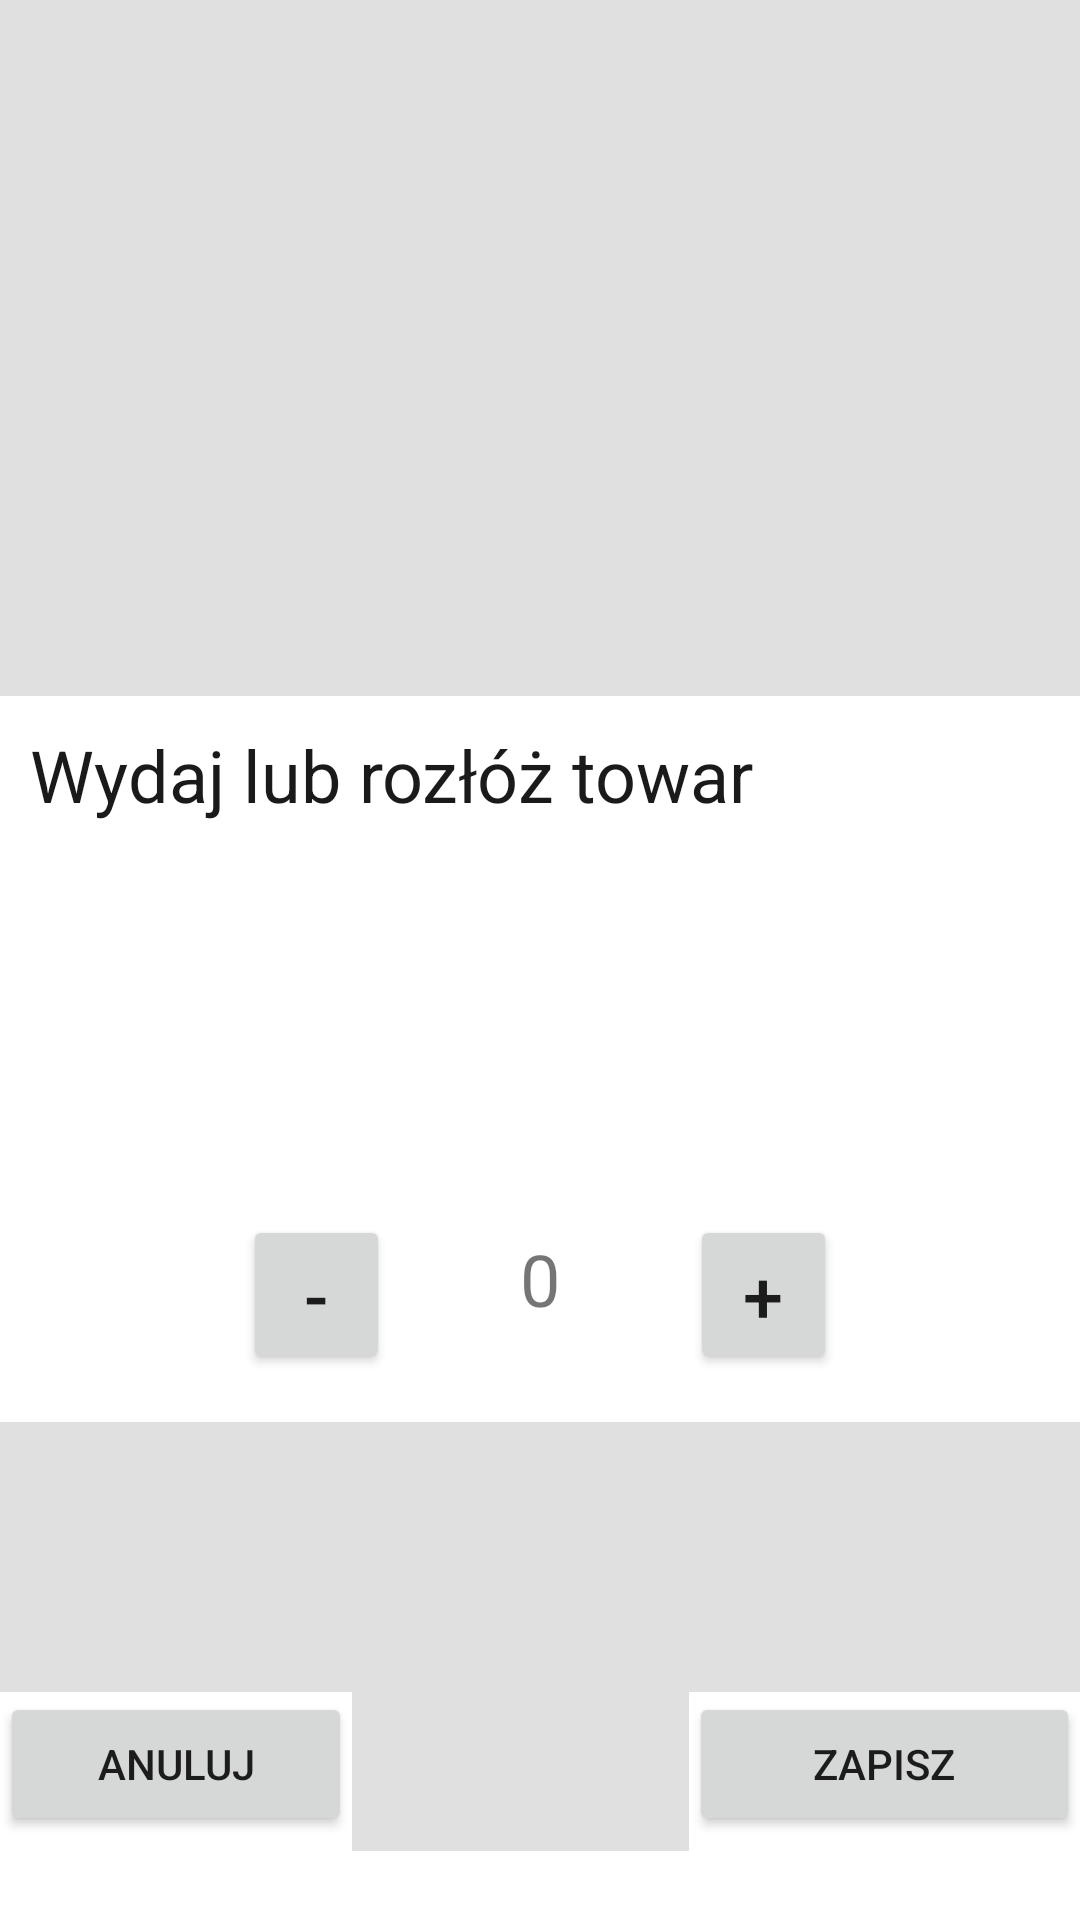

Layout XML and referenced resources for this Android screen:
<!-- AndroidManifest.xml: application theme Theme.Skaner_alpha.NoActionBar -->
<!-- res/layout/activity_zlokalizuj_crud.xml -->
<?xml version="1.0" encoding="utf-8"?>
<LinearLayout xmlns:android="http://schemas.android.com/apk/res/android"
    xmlns:app="http://schemas.android.com/apk/res-auto"
    xmlns:tools="http://schemas.android.com/tools"
    android:layout_width="match_parent"
    android:layout_height="match_parent"
    android:orientation="vertical">

    <View
        android:id="@+id/divider"
        android:layout_width="match_parent"
        android:layout_height="232dp"
        android:background="?android:attr/listDivider" />

    <TextView
        android:id="@+id/textView6"
        android:layout_width="match_parent"
        android:layout_height="wrap_content"
        android:padding="10dp"
        android:text="Wydaj lub rozłóż towar"
        android:textColor="#1B1A1A"
        android:textSize="24sp" />

    <TextView
        android:id="@+id/zlokalizuj_prompt_kod_towaru"
        android:layout_width="match_parent"
        android:layout_height="wrap_content"
        android:padding="10dp"
        android:textColor="#1B1A1A"
        android:textSize="24sp" />

    <TextView
        android:id="@+id/zlokalizuj_prompt_gniazdo"
        android:layout_width="match_parent"
        android:layout_height="wrap_content"
        android:padding="10dp"
        android:textAlignment="center"
        android:textColor="#1B1A1A"
        android:textSize="24sp" />

    <androidx.constraintlayout.widget.ConstraintLayout
        android:layout_width="match_parent"
        android:layout_height="85dp">

        <TextView
            android:id="@+id/zlokalizuj_prompt_ilosc"
            android:layout_width="100dp"
            android:layout_height="63dp"
            android:padding="10dp"
            android:text="0"
            android:textAlignment="center"
            android:textSize="24sp"
            app:layout_constraintBottom_toBottomOf="parent"
            app:layout_constraintEnd_toEndOf="parent"
            app:layout_constraintStart_toStartOf="parent"
            app:layout_constraintTop_toTopOf="parent" />

        <Button
            android:id="@+id/zlokalizuj_prompt_minus_btn"
            android:layout_width="49dp"
            android:layout_height="53dp"
            android:onClick="zlokalizuj_crud_minus_btn"
            android:text="-"
            android:textSize="24dp"
            app:layout_constraintBottom_toBottomOf="@+id/zlokalizuj_prompt_ilosc"
            app:layout_constraintEnd_toStartOf="@+id/zlokalizuj_prompt_ilosc"
            app:layout_constraintHorizontal_bias="1.0"
            app:layout_constraintStart_toStartOf="parent"
            app:layout_constraintTop_toTopOf="@+id/zlokalizuj_prompt_ilosc" />

        <Button
            android:id="@+id/zlokalizuj_prompt_plus_btn"
            android:layout_width="49dp"
            android:layout_height="53dp"
            android:onClick="zlokalizuj_crud_plus_btn"
            android:text="+"
            android:textSize="24dp"
            app:layout_constraintBottom_toBottomOf="@+id/zlokalizuj_prompt_ilosc"
            app:layout_constraintEnd_toEndOf="parent"
            app:layout_constraintHorizontal_bias="0.0"
            app:layout_constraintStart_toEndOf="@+id/zlokalizuj_prompt_ilosc"
            app:layout_constraintTop_toTopOf="@+id/zlokalizuj_prompt_ilosc" />
    </androidx.constraintlayout.widget.ConstraintLayout>

    <View
        android:id="@+id/divider3"
        android:layout_width="match_parent"
        android:layout_height="90dp"
        android:background="?android:attr/listDivider" />

    <LinearLayout
        android:layout_width="match_parent"
        android:layout_height="53dp"
        android:orientation="horizontal">

        <Button
            android:id="@+id/wydaj_lokalizacja_cancel_btn"
            android:layout_width="6dp"
            android:layout_height="wrap_content"
            android:layout_weight="1"
            android:onClick="zlokalizuj_crud_cancel_btn"
            android:text="Anuluj" />

        <View
            android:id="@+id/divider5"
            android:layout_width="1dp"
            android:layout_height="match_parent"
            android:layout_weight="1"
            android:background="?android:attr/listDivider" />

        <Button
            android:id="@+id/wydaj_lokalizacja_confirm_btn"
            android:layout_width="19dp"
            android:layout_height="wrap_content"
            android:layout_weight="1"
            android:onClick="zlokalizuj_crud_confirm_btn"
            android:text="Zapisz" />
    </LinearLayout>

</LinearLayout>
<!-- resources referenced by this layout -->
<resources>
  <style name="Theme.Skaner_alpha.NoActionBar">
          <item name="windowActionBar">false</item>
          <item name="windowNoTitle">true</item>
      </style>
</resources>
